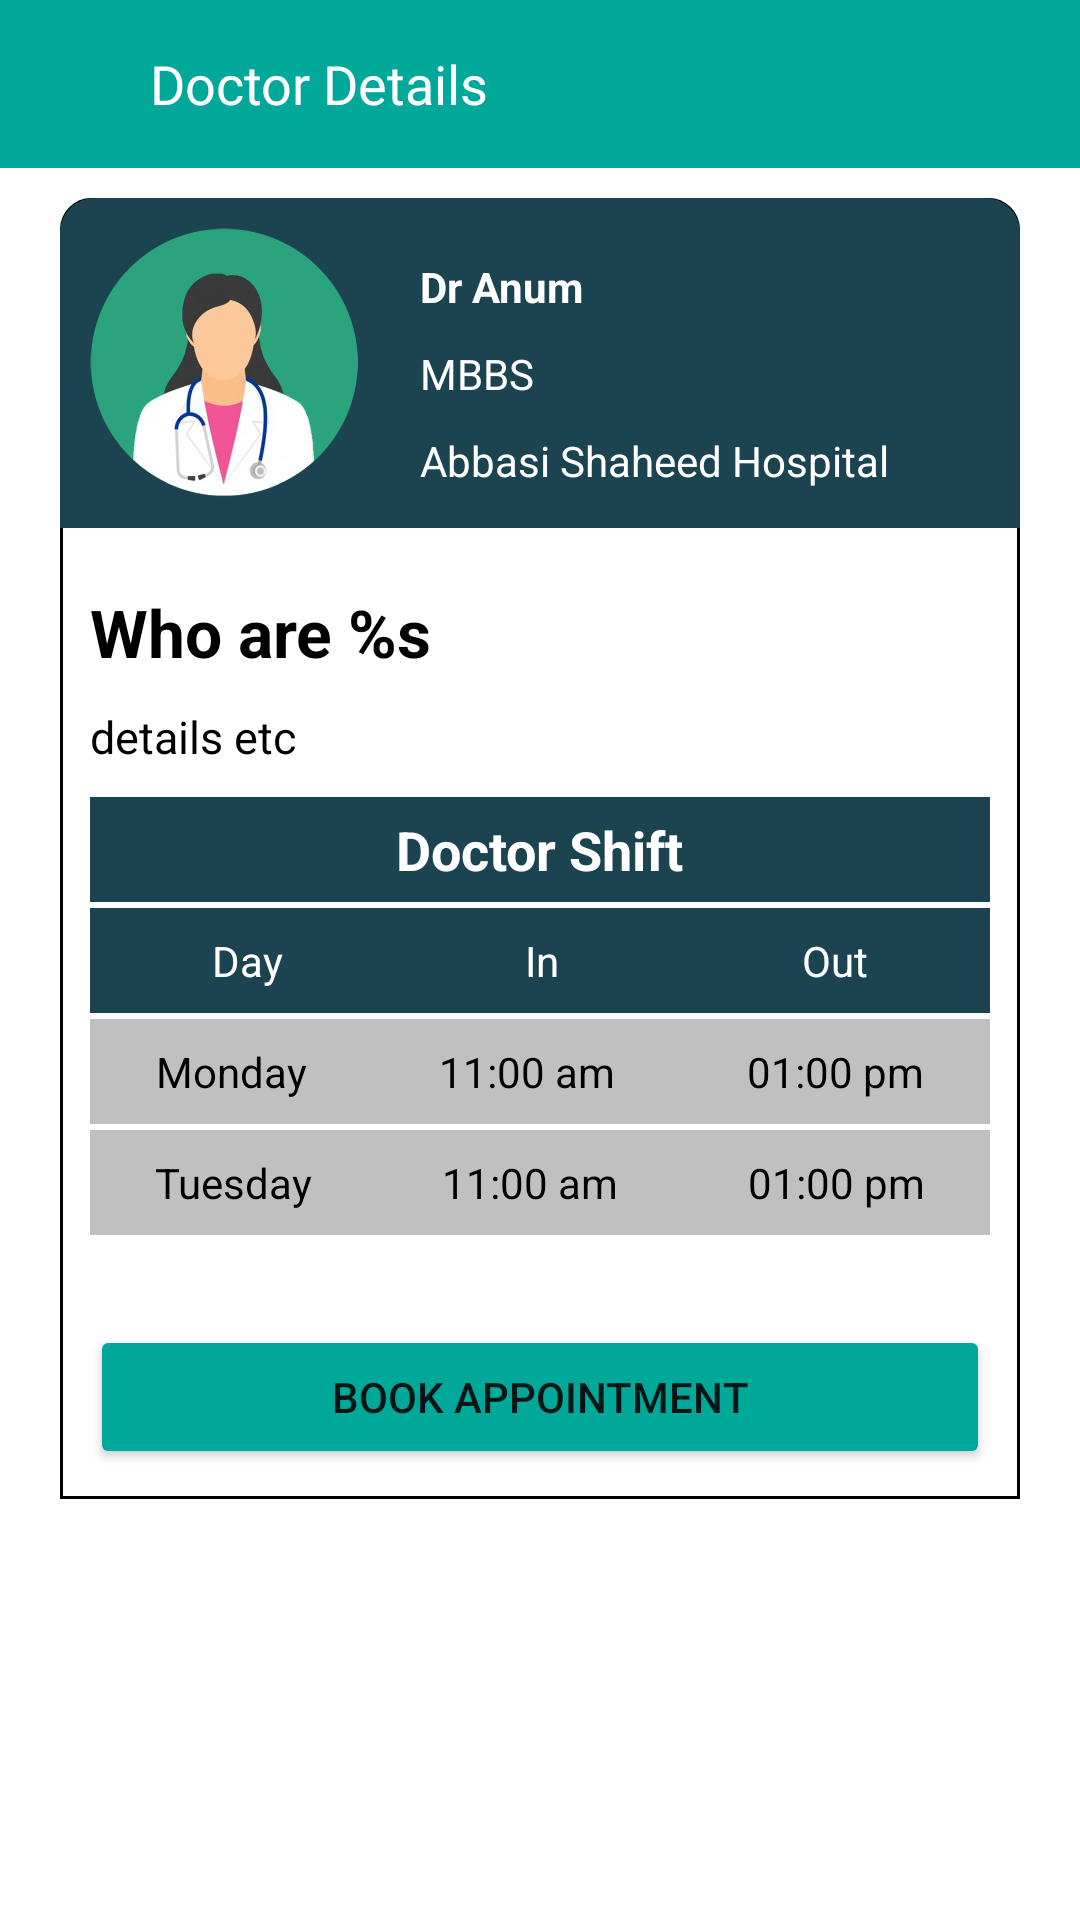

Layout XML and referenced resources for this Android screen:
<!-- AndroidManifest.xml: application theme Theme.VHAApp -->
<!-- res/layout/fragment_doctor_appointment_details.xml -->
<?xml version="1.0" encoding="utf-8"?>
<FrameLayout xmlns:android="http://schemas.android.com/apk/res/android"
    xmlns:tools="http://schemas.android.com/tools"
    android:layout_width="match_parent"
    android:layout_height="match_parent"
    tools:context=".ui.DoctorAppointmentDetailsFragment">

    <RelativeLayout
        android:layout_width="match_parent"
        android:layout_height="match_parent">

        <androidx.appcompat.widget.Toolbar
            android:id="@+id/toolBar"
            android:layout_width="match_parent"
            android:layout_height="wrap_content"
            android:background="@color/purple_700">

            <ImageView
                android:id="@+id/imgBack"
                android:layout_width="wrap_content"
                android:layout_height="wrap_content"
                android:src="@drawable/ic_back" />

            <TextView
                android:layout_width="wrap_content"
                android:layout_height="wrap_content"
                android:layout_marginStart="50dp"
                android:fontFamily="@font/roboto_regular"
                android:text="Doctor Details"
                android:textColor="@color/white"
                android:textSize="18sp" />
        </androidx.appcompat.widget.Toolbar>


        <RelativeLayout
            android:id="@+id/suggestDoctorContainer"
            android:layout_width="match_parent"
            android:layout_height="wrap_content"
            android:layout_below="@id/toolBar"
            android:layout_marginHorizontal="20dp"
            android:layout_marginTop="10dp"
            android:background="@drawable/bg_black_boundary"
            android:paddingBottom="10dp">

            <RelativeLayout
                android:id="@+id/innerSuggestDoctorContainer"
                android:layout_width="match_parent"
                android:layout_height="wrap_content"
                android:background="@drawable/bg_round_corners"
                android:padding="10dp">

                <ImageView
                    android:id="@+id/suggestDoctorImageView"
                    android:layout_width="90dp"
                    android:layout_height="90dp"
                    android:src="@drawable/female_doctor" />

                <TextView
                    android:id="@+id/doctorNameTextView"
                    android:layout_width="wrap_content"
                    android:layout_height="wrap_content"
                    android:layout_alignTop="@id/suggestDoctorImageView"
                    android:layout_marginStart="20dp"
                    android:layout_marginTop="10dp"
                    android:layout_toEndOf="@id/suggestDoctorImageView"
                    android:text="Dr Anum"
                    android:textColor="@color/white"
                    android:textStyle="bold" />

                <TextView
                    android:id="@+id/doctorSpecializationTextView"
                    android:layout_width="wrap_content"
                    android:layout_height="wrap_content"
                    android:layout_below="@id/doctorNameTextView"
                    android:layout_marginStart="20dp"
                    android:layout_marginTop="10dp"
                    android:layout_toEndOf="@id/suggestDoctorImageView"
                    android:text="MBBS"
                    android:textColor="@color/white"
                    android:textStyle="normal" />

                <TextView
                    android:id="@+id/doctorHospitalTextView"
                    android:layout_width="wrap_content"
                    android:layout_height="wrap_content"
                    android:layout_below="@id/doctorSpecializationTextView"
                    android:layout_marginStart="20dp"
                    android:layout_marginTop="10dp"
                    android:layout_toEndOf="@id/suggestDoctorImageView"
                    android:text="Abbasi Shaheed Hospital"
                    android:textColor="@color/white"
                    android:textStyle="normal" />


            </RelativeLayout>

            <TextView
                android:id="@+id/areaDoctorTitle"
                android:layout_width="wrap_content"
                android:layout_height="wrap_content"
                android:layout_below="@id/innerSuggestDoctorContainer"
                android:layout_marginStart="10dp"
                android:layout_marginTop="20dp"
                android:text="@string/who_are"
                android:textColor="#000"
                android:textSize="22sp"
                android:textStyle="bold" />

            <TextView
                android:id="@+id/areaDoctorDescription"
                android:layout_width="wrap_content"
                android:layout_height="wrap_content"
                android:layout_below="@id/areaDoctorTitle"
                android:layout_marginStart="10dp"
                android:layout_marginTop="10dp"
                android:text="details etc"
                android:textColor="#000"
                android:textSize="15sp"
                android:textStyle="normal" />

            <LinearLayout
                android:id="@+id/doctorShiftDetails"
                android:layout_width="match_parent"
                android:layout_height="wrap_content"
                android:layout_below="@id/areaDoctorDescription"
                android:layout_marginHorizontal="10dp"
                android:layout_marginTop="10dp"
                android:orientation="vertical">

                <LinearLayout
                    android:layout_width="match_parent"
                    android:layout_height="35dp"
                    android:background="@color/purple_500"
                    android:gravity="center">

                    <TextView
                        android:layout_width="wrap_content"
                        android:layout_height="wrap_content"
                        android:text="Doctor Shift"
                        android:textColor="@color/white"
                        android:textSize="18sp"
                        android:textStyle="bold" />

                </LinearLayout>

                <LinearLayout
                    android:layout_width="match_parent"
                    android:layout_height="35dp"
                    android:layout_marginTop="2dp"
                    android:background="@color/purple_500"
                    android:gravity="center"
                    android:orientation="horizontal"
                    android:weightSum="3">

                    <TextView
                        android:layout_width="wrap_content"
                        android:layout_height="wrap_content"
                        android:layout_weight="1"
                        android:text="Day"
                        android:textAlignment="center"
                        android:textColor="#fff" />


                    <TextView
                        android:layout_width="wrap_content"
                        android:layout_height="wrap_content"
                        android:layout_weight="1"
                        android:text="In"
                        android:textAlignment="center"
                        android:textColor="#fff" />


                    <TextView
                        android:layout_width="wrap_content"
                        android:layout_height="wrap_content"
                        android:layout_weight="1"
                        android:text="Out"
                        android:textAlignment="center"
                        android:textColor="#fff" />

                </LinearLayout>


                <LinearLayout
                    android:layout_width="match_parent"
                    android:layout_height="35dp"
                    android:layout_marginTop="2dp"
                    android:background="@color/grey"
                    android:gravity="center"
                    android:orientation="horizontal"
                    android:weightSum="3">

                    <TextView
                        android:id="@+id/day1TextView"
                        android:layout_width="wrap_content"
                        android:layout_height="wrap_content"
                        android:layout_weight="1"
                        android:text="Monday"
                        android:textAlignment="center"
                        android:textColor="#000" />


                    <TextView
                        android:id="@+id/in1TextView"
                        android:layout_width="wrap_content"
                        android:layout_height="wrap_content"
                        android:layout_weight="1"
                        android:text="11:00 am"
                        android:textAlignment="center"
                        android:textColor="#000" />


                    <TextView
                        android:id="@+id/out1TextView"
                        android:layout_width="wrap_content"
                        android:layout_height="wrap_content"
                        android:layout_weight="1"
                        android:text="01:00 pm"
                        android:textAlignment="center"
                        android:textColor="#000" />


                </LinearLayout>

                <LinearLayout
                    android:layout_width="match_parent"
                    android:layout_height="35dp"
                    android:layout_marginTop="2dp"
                    android:background="@color/grey"
                    android:gravity="center"
                    android:orientation="horizontal"
                    android:weightSum="3">

                    <TextView
                        android:id="@+id/day2TextView"
                        android:layout_width="wrap_content"
                        android:layout_height="wrap_content"
                        android:layout_weight="1"
                        android:text="Tuesday"
                        android:textAlignment="center"
                        android:textColor="#000" />


                    <TextView
                        android:id="@+id/in2TextView"
                        android:layout_width="wrap_content"
                        android:layout_height="wrap_content"
                        android:layout_weight="1"
                        android:text="11:00 am"
                        android:textAlignment="center"
                        android:textColor="#000" />


                    <TextView
                        android:id="@+id/out2TextView"
                        android:layout_width="wrap_content"
                        android:layout_height="wrap_content"
                        android:layout_weight="1"
                        android:text="01:00 pm"
                        android:textAlignment="center"
                        android:textColor="#000" />


                </LinearLayout>

            </LinearLayout>

            <Button
                android:id="@+id/suggestDoctorButton"
                android:layout_width="match_parent"
                android:layout_height="wrap_content"
                android:layout_below="@+id/doctorShiftDetails"
                android:layout_marginHorizontal="10dp"
                android:layout_marginTop="30dp"
                android:backgroundTint="@color/purple_700"
                android:text="Book Appointment" />


        </RelativeLayout>

    </RelativeLayout>

</FrameLayout>
<!-- resources referenced by this layout -->
<resources>
  <color name="grey">#C0C0C0</color>
  <color name="purple_500">#1b4350</color>
  <color name="purple_700">#00a89a</color>
  <color name="white">#FFFFFFFF</color>
  <!-- drawable bg_black_boundary (drawable) -->
  <?xml version="1.0" encoding="utf-8"?>
  <selector xmlns:android="http://schemas.android.com/apk/res/android">
      <item>
          <shape android:shape="rectangle">
  
              <corners android:topLeftRadius="10dp" android:topRightRadius="10dp" />
              <stroke
                  android:width="1dp"
                  android:color="#000"
                  />
          </shape>
  
      </item>
  </selector>
  <!-- drawable bg_round_corners (drawable) -->
  <?xml version="1.0" encoding="utf-8"?>
  <shape xmlns:android="http://schemas.android.com/apk/res/android">
      <solid android:color="@color/purple_500"/>
      <stroke android:width="3dp" android:color="@color/purple_500" />
      <corners android:topLeftRadius="10dp" android:topRightRadius="10dp"/>
      <padding android:left="0dp" android:top="0dp" android:right="0dp" android:bottom="0dp" />
  </shape>
  <!-- drawable female_doctor: png bitmap (drawable-hdpi, 42760 bytes) -->
  <string name="who_are">Who are %s</string>
  <style name="Theme.VHAApp" parent="Theme.MaterialComponents.DayNight.NoActionBar">
          
          <item name="colorPrimary">@color/purple_500</item>
          <item name="colorPrimaryVariant">@color/purple_700</item>
          <item name="colorOnPrimary">@color/white</item>
          
          <item name="colorSecondary">@color/teal_200</item>
          <item name="colorSecondaryVariant">@color/teal_700</item>
          <item name="colorOnSecondary">@color/black</item>
          
          <item name="android:statusBarColor" tools:targetApi="l">?attr/colorPrimaryVariant</item>
          
      </style>
  <color name="teal_200">#FF03DAC5</color>
  <color name="teal_700">#FF018786</color>
  <color name="black">#FF000000</color>
</resources>
